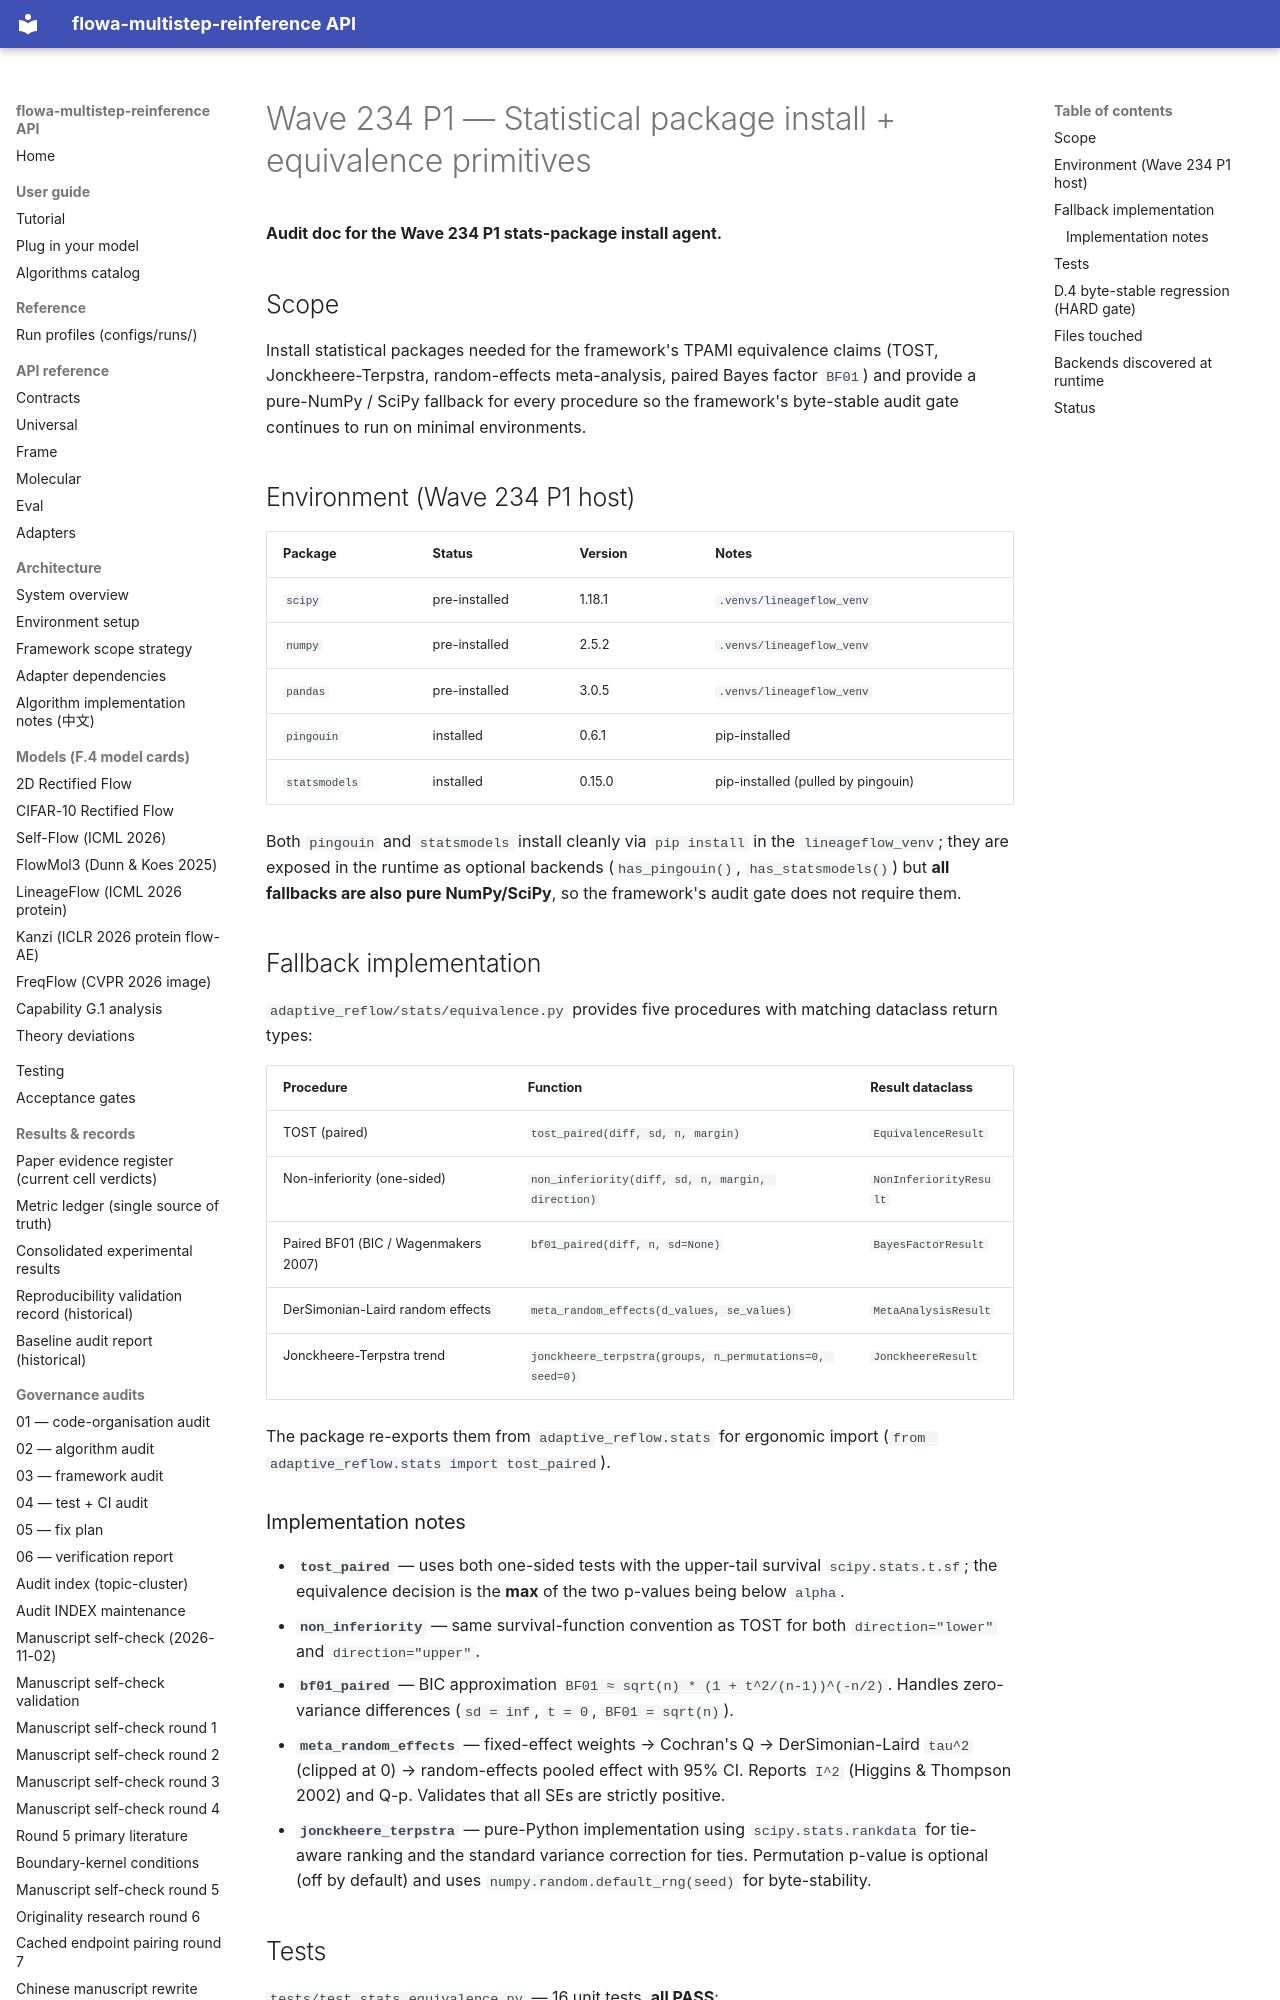

repository: silverenternal/flowa-multistep-reinference · page: audit/wave234-p1-install/index.html · generator: mkdocs

# Wave 234 P1 — Statistical package install + equivalence primitives

**Audit doc for the Wave 234 P1 stats-package install agent.**

## Scope

Install statistical packages needed for the framework's TPAMI
equivalence claims (TOST, Jonckheere-Terpstra, random-effects
meta-analysis, paired Bayes factor ``BF01``) and provide a pure-NumPy /
SciPy fallback for every procedure so the framework's byte-stable
audit gate continues to run on minimal environments.

## Environment (Wave 234 P1 host)

| Package       | Status        | Version | Notes                            |
| ------------- | ------------- | ------- | -------------------------------- |
| `scipy`       | pre-installed | 1.18.1  | `.venvs/lineageflow_venv`        |
| `numpy`       | pre-installed | 2.5.2   | `.venvs/lineageflow_venv`        |
| `pandas`      | pre-installed | 3.0.5   | `.venvs/lineageflow_venv`        |
| `pingouin`    | installed     | 0.6.1   | pip-installed                    |
| `statsmodels` | installed     | 0.15.0  | pip-installed (pulled by pingouin)|

Both `pingouin` and `statsmodels` install cleanly via
`pip install` in the `lineageflow_venv`; they are exposed in the
runtime as optional backends (`has_pingouin()`, `has_statsmodels()`)
but **all fallbacks are also pure NumPy/SciPy**, so the framework's
audit gate does not require them.

## Fallback implementation

`adaptive_reflow/stats/equivalence.py` provides five procedures with
matching dataclass return types:

| Procedure                    | Function                                   | Result dataclass        |
| ---------------------------- | ------------------------------------------ | ----------------------- |
| TOST (paired)                | `tost_paired(diff, sd, n, margin)`         | `EquivalenceResult`     |
| Non-inferiority (one-sided)  | `non_inferiority(diff, sd, n, margin, direction)` | `NonInferiorityResult` |
| Paired BF01 (BIC / Wagenmakers 2007) | `bf01_paired(diff, n, sd=None)`     | `BayesFactorResult`     |
| DerSimonian-Laird random effects | `meta_random_effects(d_values, se_values)` | `MetaAnalysisResult`  |
| Jonckheere-Terpstra trend    | `jonckheere_terpstra(groups, n_permutations=0, seed=0)` | `JonckheereResult` |

The package re-exports them from `adaptive_reflow.stats` for ergonomic
import (`from adaptive_reflow.stats import tost_paired`).

### Implementation notes

- **`tost_paired`** — uses both one-sided tests with the upper-tail
  survival `scipy.stats.t.sf`; the equivalence decision is the **max**
  of the two p-values being below ``alpha``.
- **`non_inferiority`** — same survival-function convention as TOST
  for both `direction="lower"` and `direction="upper"`.
- **`bf01_paired`** — BIC approximation
  `BF01 ≈ sqrt(n) * (1 + t^2/(n-1))^(-n/2)`. Handles zero-variance
  differences (`sd = inf`, `t = 0`, `BF01 = sqrt(n)`).
- **`meta_random_effects`** — fixed-effect weights → Cochran's Q →
  DerSimonian-Laird ``tau^2`` (clipped at 0) → random-effects pooled
  effect with 95% CI. Reports ``I^2`` (Higgins & Thompson 2002) and
  Q-p. Validates that all SEs are strictly positive.
- **`jonckheere_terpstra`** — pure-Python implementation using
  ``scipy.stats.rankdata`` for tie-aware ranking and the standard
  variance correction for ties. Permutation p-value is optional
  (off by default) and uses ``numpy.random.default_rng(seed)`` for
  byte-stability.
